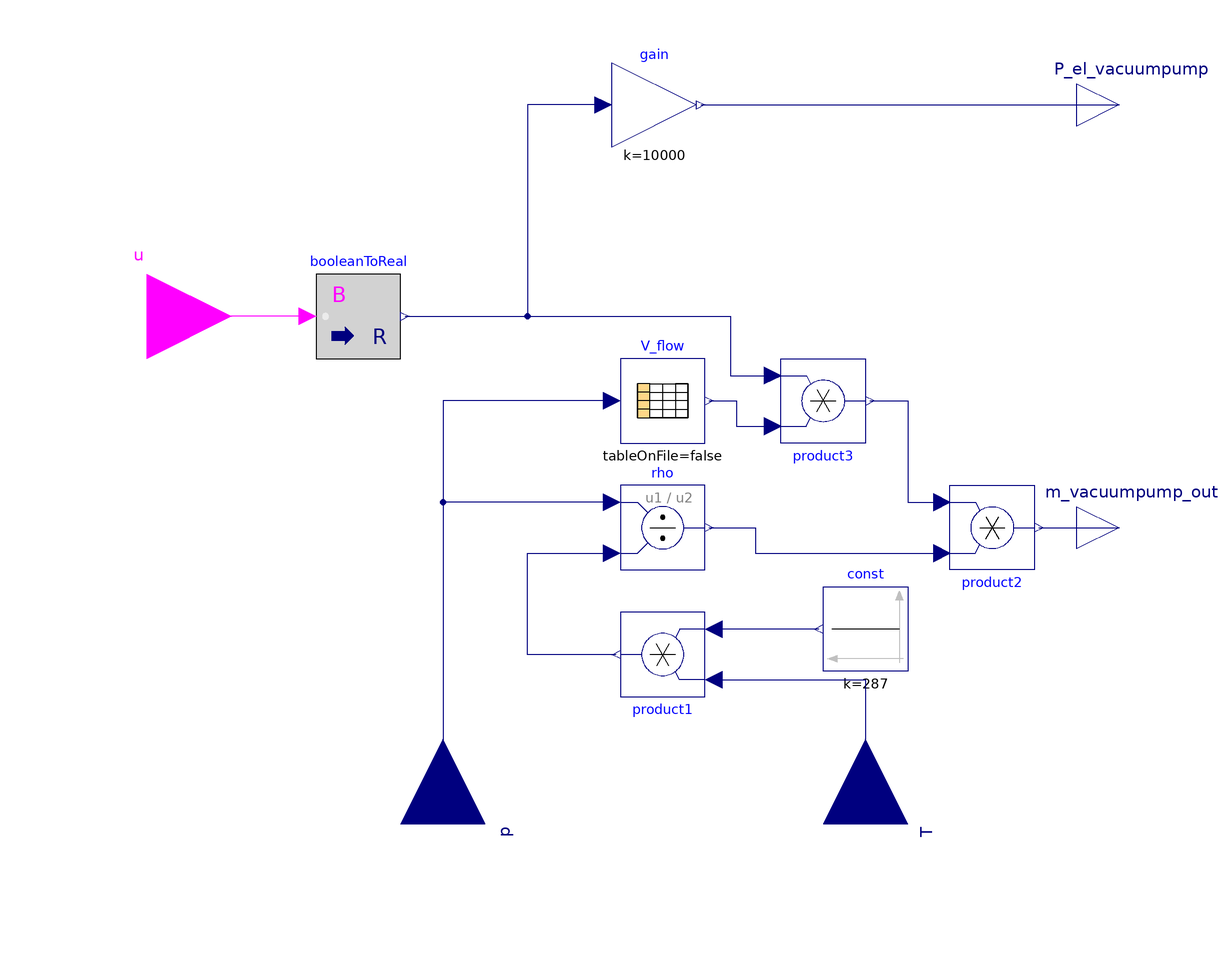

The Modelica model whose source follows is shown above as a component diagram (icons at their Placement, wires along their Line points).

model VacuumPump
        Modelica.Blocks.Interfaces.RealInput p "Pressure on the suction side of the vacuum pump [Pa]"
                                               annotation (quantity = "ThermodynamicTemperature", unit = "K", Placement(transformation(
              extent={{20,-20},{-20,20}},
              rotation=270,
              origin={-50,-120})));
        Modelica.Blocks.Tables.CombiTable1Dv V_flow(table=[5,0; 6,0; 7,1/3600; 10,40/3600; 30,100/3600; 50,120/3600; 100,150/3600; 1000,200/3600; 10000,220/3600; 100000,280/3600]) "Possible volume-flow as a functino of absolute pressure at suction side of pumpe" annotation (Placement(transformation(extent={{-8,-30},{12,-10}})));
        Modelica.Blocks.Interfaces.RealInput T "Temperature on the suction side of the vacuum pump [K]" annotation (
          quantity="ThermodynamicTemperature",
          unit="K",
          Placement(transformation(
              extent={{20,-20},{-20,20}},
              rotation=270,
              origin={50,-120})));
        Modelica.Blocks.Math.Product product1 annotation (Placement(transformation(
              extent={{-10,-10},{10,10}},
              rotation=180,
              origin={2,-80})));
        Modelica.Blocks.Math.Division rho annotation (Placement(transformation(extent={{-8,-60},{12,-40}})));
        Modelica.Blocks.Sources.Constant const(k=287) annotation (Placement(transformation(extent={{60,-84},{40,-64}})));
        Modelica.Blocks.Math.Product product2 annotation (Placement(transformation(
              extent={{10,-10},{-10,10}},
              rotation=180,
              origin={80,-50})));
        Modelica.Blocks.Interfaces.RealOutput P_el_vacuumpump "Electric power demand of vacuum pump [W]" annotation (Placement(transformation(extent={{100,40},{120,60}})));
        Modelica.Blocks.Interfaces.RealOutput m_vacuumpump_out "Mass flow of the vacuum pump [kg/s]" annotation (Placement(transformation(extent={{100,-60},{120,-40}})));
        Modelica.Blocks.Interfaces.BooleanInput u "On/Off signal of the vacuum pump [0;1]" annotation (Placement(transformation(extent={{-140,-20},{-100,20}})));
        Modelica.Blocks.Math.BooleanToReal booleanToReal annotation (Placement(transformation(extent={{-80,-10},{-60,10}})));
        Modelica.Blocks.Math.Product product3 annotation (Placement(transformation(
              extent={{10,-10},{-10,10}},
              rotation=180,
              origin={40,-20})));
        Modelica.Blocks.Math.Gain gain(k=10000) annotation (Placement(transformation(extent={{-10,40},{10,60}})));
      equation
        connect(V_flow.u[1], p) annotation (Line(points={{-10,-20},{-50,-20},{-50,-120}}, color={0,0,127}));
        connect(rho.u1, p) annotation (Line(points={{-10,-44},{-50,-44},{-50,-120}}, color={0,0,127}));
        connect(const.y, product1.u2) annotation (Line(points={{39,-74},{14,-74}}, color={0,0,127}));
        connect(product1.u1, T) annotation (Line(points={{14,-86},{50,-86},{50,-120}}, color={0,0,127}));
        connect(product1.y, rho.u2) annotation (Line(points={{-9,-80},{-30,-80},{-30,-56},{-10,-56}}, color={0,0,127}));
        connect(rho.y, product2.u1) annotation (Line(points={{13,-50},{24,-50},{24,-56},{68,-56}}, color={0,0,127}));
        connect(product2.y, m_vacuumpump_out) annotation (Line(points={{91,-50},{110,-50}}, color={0,0,127}));
        connect(booleanToReal.u, u) annotation (Line(points={{-82,0},{-120,0}}, color={255,0,255}));
        connect(V_flow.y[1], product3.u1) annotation (Line(points={{13,-20},{19.5,-20},{19.5,-26},{28,-26}}, color={0,0,127}));
        connect(booleanToReal.y, product3.u2) annotation (Line(points={{-59,0},{18,0},{18,-14},{28,-14}}, color={0,0,127}));
        connect(product3.y, product2.u2) annotation (Line(points={{51,-20},{60,-20},{60,-44},{68,-44}}, color={0,0,127}));
        connect(gain.y, P_el_vacuumpump) annotation (Line(points={{11,50},{58,50},{58,50},{110,50}}, color={0,0,127}));
        connect(gain.u, product3.u2) annotation (Line(points={{-12,50},{-30,50},{-30,0},{18,0},{18,-14},{28,-14}}, color={0,0,127}));
        annotation (
          Icon(coordinateSystem(preserveAspectRatio=false)),
          Diagram(coordinateSystem(preserveAspectRatio=false)),
          Documentation(info="<html>
<p>Model of a simple vacuum pump</p>
</html>"));
      end VacuumPump;